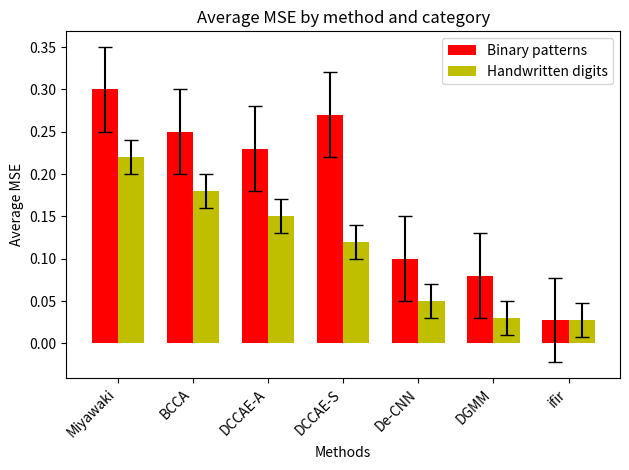

Generate this figure with matplotlib: (Note: this script raises an exception after producing the figure.)
import matplotlib.pyplot as plt
import numpy as np

# Current data from the image
methods = ['Miyawaki', 'BCCA', 'DCCAE-A', 'DCCAE-S', 'De-CNN', 'DGMM', 'ifir']
binary_patterns_mse = [0.3, 0.25, 0.23, 0.27, 0.1, 0.08, 0.0276]
handwritten_digits_mse = [0.22, 0.18, 0.15, 0.12, 0.05, 0.03, 0.0276]

# Error bars are just example values, if you have the specific values, they should be replaced
binary_patterns_error = [0.05] * len(methods)
handwritten_digits_error = [0.02] * len(methods)

# Creating the figure and axes
fig, ax = plt.subplots()

# Bar width
bar_width = 0.35

# X locations for groups
index = np.arange(len(methods))

# Plotting both categories
bar1 = ax.bar(index - bar_width/2, binary_patterns_mse, bar_width, label='Binary patterns',
              yerr=binary_patterns_error, capsize=5, color='r')
bar2 = ax.bar(index + bar_width/2, handwritten_digits_mse, bar_width, label='Handwritten digits',
              yerr=handwritten_digits_error, capsize=5, color='y')

# Labels, title and axes ticks
ax.set_xlabel('Methods')
ax.set_ylabel('Average MSE')
ax.set_title('Average MSE by method and category')
ax.set_xticks(index)
ax.set_xticklabels(methods, rotation=45, ha="right")
ax.legend()

# Make the y-axis label, ticks and tick labels match the line color.
ax.tick_params('y')

# Add some text for labels, title and custom x-axis tick labels, etc.
ax.set_xticks(index)
ax.set_xticklabels(methods)

# Save the figure
plt.tight_layout()
output_file = '/mnt/data/updated_mse_chart.png'
plt.savefig(output_file)

output_file
